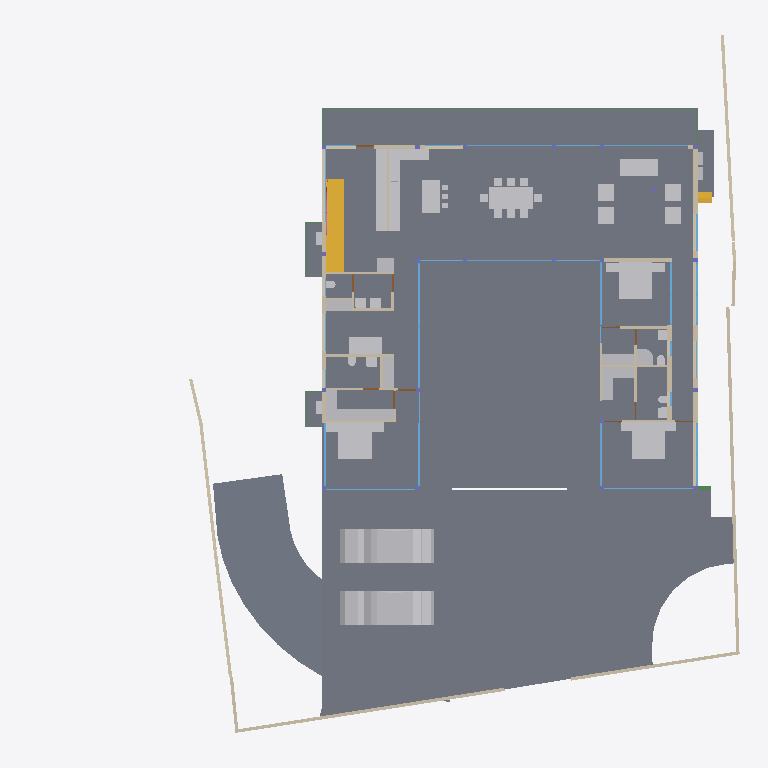
Plan cut of the same IFC building model at storey 'GROUND FLOOR' (level 0.45 m, cut at 1.85 m), seen from above with north up, elements coloured by IFC class: 50 other elements (light grey), 37 walls (beige), 29 windows (light blue), 17 slabs (grey), 7 doors (brown), 6 beams (green), 2 stair flights (yellow), 1 railing (pink). Cut surfaces are drawn darker.
Extent 39.1 m × 38.4 m × 9.0 m (x, y, z). Storeys (5): CELLAR at -2.55 m; GROUND  at 0.00 m; GROUND FLOOR at 0.45 m; GF Lintel at 3.15 m; FIRST FLOOR at 3.65 m. Elements (551): 179 IfcColumn, 145 IfcBeam, 59 IfcWall, 40 IfcWindow, 26 IfcSlab, 24 IfcFurniture, 16 IfcSanitaryTerminal, 15 IfcDoor, 13 IfcFurnishingElement, 11 IfcCovering, 8 IfcUnitaryEquipment, 4 IfcVehicle.

HEADER;
FILE_DESCRIPTION(('ViewDefinition [CoordinationView]'),'2;1');
FILE_NAME('Manilal.ifc','2025-02-18T22:14:20+05:30',(),(),'IfcOpenShell 0.8.0','Bonsai 0.8.0','');
FILE_SCHEMA(('IFC4X3'));
ENDSEC;
DATA;
#1480=IFCPROJECT('2TuuvCHJz54PsFPcraEbH$',$,'My Project',$,$,$,$,(#3,#128),#1481);
#3305=IFCSITE('0lpfVeOW52QfroqLYyHNY2',$,'My Site',$,$,#26,$,$,$,$,$,$,$,$);
#22021=IFCSITE('3bEIgyqTrDuwi1cEDDCOva',$,'Site',$,$,#223414,#22354,$,$,$,$,$,$,$);
#3313=IFCBUILDING('0MzaWOaS178x5FMqOflU3C',$,'My Building',$,$,#25,$,$,$,$,$,$);
#2081=IFCBUILDINGSTOREY('09kFoqoxrCvB1_fcEsMZsQ',$,'GROUND FLOOR',$,$,#217,$,$,$,$);
#2986=IFCBUILDINGSTOREY('0zoFHJ9PnFW80M$mIVDQW3',$,'CELLAR',$,$,#14477,$,$,$,$);
#17145=IFCBUILDINGSTOREY('0MckaoTknA3edZMUNhTyAK',$,'FIRST FLOOR',$,$,#17254,$,$,$,$);
#20035=IFCBUILDINGSTOREY('3LpnsPikv4mRTBpfC3WQtx',$,'GROUND ',$,$,#20051,$,$,$,$);
#23582=IFCBUILDINGSTOREY('0DtUgpQ1b6nBmkLmvc_ehu',$,'GF Lintel',$,$,#23767,$,$,$,$);
#2047=IFCSLAB('0o4IYvr$r5a9xXip1qf77x',$,'Slab',$,$,#57250,#2052,$,$);
#20004=IFCSLAB('2GmqP$Wiz2HBtZ3_3kNDpG',$,'Slab',$,$,#20401,#20015,$,$);
#19980=IFCSLAB('0gBflP6QrCERrajZS4Jcb5',$,'Slab',$,$,#244961,#19995,$,$);
#29284=IFCSLAB('3iSMNRhjn6RxAf9MsQotHf',$,'Slab',$,$,#235074,#29295,$,$);
#58147=IFCVEHICLE('2iiwfLdIv6T90_RV$NVTaP',$,'Vehicle',$,$,#58943,#58160,$,$);
#363464=IFCVEHICLE('3niOYHlMXAmArMi6E7T5Sk',$,'Vehicle',$,$,#363562,#363477,$,$);
#363538=IFCSLAB('0rfp_Ohov2qeqT3_TxdHEi',$,'Slab',$,$,#363567,#363547,$,$);
#363504=IFCSLAB('0r6Ht4Hfz9hfKU4rzPm32Z',$,'Slab',$,$,#363537,#363513,$,$);
#51049=IFCSTAIRFLIGHT('0QDG9AXQX0PgjOZTZBSSJQ',$,'StairFlight',$,$,#330515,#51062,$,12,11,0.183333337306976,0.150000005960464,.STRAIGHT.);
#7058=IFCFURNITURE('29pE85kkP97uASnGdXI9bH',$,'Furniture',$,$,#95312,#7090,$,$);
#12030=IFCFURNITURE('3B8s7E7fjDlO_NqnYQjYof',$,'Furniture',$,$,#33408,#12043,$,$);
#11846=IFCFURNITURE('39rrc9a3PCpOjz$eiTdf$W',$,'Furniture',$,$,#243876,#11878,$,$);
#11957=IFCFURNITURE('2J33rbez11iRfVrYceM8DY',$,'Furniture',$,$,#305743,#11970,$,$);
#28561=IFCFURNISHINGELEMENT('2h8RQgk$j4rAz9D7Dsxu8o',$,'FurnishingElement',$,$,#82064,#28574,$);
#25887=IFCWALL('3DOK2PUDn3QwM2HLeZR6QD',$,'Wall',$,$,#229890,#25894,$,$);
#362573=IFCSLAB('1kNiYiJ25CpB2FM_apFwUL',$,'Slab',$,$,#363002,#362594,$,$);
#28507=IFCFURNISHINGELEMENT('2qQryOTgj219SMJ7P_uMmY',$,'FurnishingElement',$,$,#78241,#28539,$);
#363781=IFCSLAB('3akcNtqwn0Hexo08k_ypkq',$,'Slab',$,$,#388473,#363802,$,$);
#395961=IFCWALL('2oTy5UOG136OtM3IP_qiPs',$,'Wall',$,$,#396036,#395972,$,$);
#7098=IFCFURNITURE('3MXk8gWif1ohE$RfY6DOqq',$,'Furniture',$,$,#95307,#7130,$,$);
#244456=IFCFURNISHINGELEMENT('1V34mhiDv5wggbUM6jRsQC',$,'FurnishingElement',$,$,#244865,#244484,$);
#26337=IFCWALL('0dMaumaK11Re$pxoZyVSQ9',$,'Wall',$,$,#27501,#26348,$,$);
#229971=IFCWALL('2oOsi6buvCeB4sZT1ijFA2',$,'Wall',$,$,#230065,#229982,$,$);
#230171=IFCWALL('1HPS5ge59FQA3Ucv4$dmpm',$,'Wall',$,$,#230227,#230182,$,$);
#372609=IFCSLAB('2EaTsox1TA598PptPSl07x',$,'Slab',$,$,#373867,#372630,$,$);
#35319=IFCWALL('2ecVpX7frBE9HnXe73i5Ta',$,'Wall',$,$,#243891,#35339,$,$);
#44057=IFCWALL('1nWrLatmX5UucIWFwHwqn7',$,'Wall',$,$,#243466,#44077,$,$);
#37612=IFCWALL('2oouJeu9XF0PkUjeEvxQOm',$,'Wall',$,$,#265996,#37632,$,$);
#19509=IFCFURNISHINGELEMENT('1wEKKIVzjDLeDjVjJGXiki',$,'FurnishingElement',$,$,#77663,#19541,$);
#172760=IFCWALL('2sYuhccprBsBolIfSKHX1A',$,'Wall',$,$,#243901,#172780,$,$);
#27060=IFCWALL('10l$0x7lzBbBMMGF1qxI0s',$,'Wall',$,$,#27511,#27071,$,$);
#26619=IFCWALL('0FMxrmeoPF7x0oR7G9$aVh',$,'Wall',$,$,#27506,#26630,$,$);
#29907=IFCBEAM('2zUjaUIRX8PO_$$4dpm23v',$,'Beam',$,$,#265083,#29919,$,$);
#244216=IFCFURNISHINGELEMENT('00Az5HSvTD0P5GcMegosgj',$,'FurnishingElement',$,$,#312092,#244244,$);
#266876=IFCFURNISHINGELEMENT('1EaqRQINj92O5_luxyduwz',$,'FurnishingElement',$,$,#312097,#266904,$);
#1526=IFCWALL('1CCeDmF7D6CgViS7R2QfSU',$,'Wall',$,$,#384601,#1527,$,$);
#267470=IFCFURNISHINGELEMENT('1ufA2ANE52JhTB4cHcvKQc',$,'FurnishingElement',$,$,#267555,#267498,$);
#36042=IFCWALL('2FDZc$1Z57bgSDQnhsHhc1',$,'Wall',$,$,#380618,#36062,$,$);
#244541=IFCFURNISHINGELEMENT('2JwwUQmCv2Ae2QjMfamPsc',$,'FurnishingElement',$,$,#265956,#244569,$);
#51086=IFCFURNISHINGELEMENT('3uoL8FwKT6Z8Ik__ag8r_T',$,'FurnishingElement',$,$,#77678,#51163,$);
#97245=IFCFURNITURE('12HNCs16rDfwTzmyXQzSEm',$,'Furniture',$,$,#97445,#97258,$,$);
#267570=IFCFURNISHINGELEMENT('0xsfNp7ez56h_anoL1l3n4',$,'FurnishingElement',$,$,#267655,#267598,$);
#7138=IFCFURNITURE('07u5w712j3mw4b0aBksq9x',$,'Furniture',$,$,#95297,#7170,$,$);
#7183=IFCFURNITURE('0I7Hp4EB58Eh801L1SZ2MY',$,'Furniture',$,$,#95287,#7196,$,$);
#7204=IFCFURNITURE('0w5hTHOp59R8PIefbPbOxu',$,'Furniture',$,$,#95302,#7217,$,$);
#7230=IFCFURNITURE('257RdHH05EBOcTJGwoEUlD',$,'Furniture',$,$,#95292,#7243,$,$);
#97271=IFCFURNITURE('264iryIv5DPeHKPV4n8Efc',$,'Furniture',$,$,#97450,#97284,$,$);
#130539=IFCWALL('1N0zesiAv8s9$ZcdzUGklQ',$,'Wall',$,$,#244896,#130559,$,$);
#7853=IFCWALL('27UD4TXAD7ihl0Wy7NK4TU',$,'Wall',$,$,#243076,#7873,$,$);
#243937=IFCFURNISHINGELEMENT('22ostW9dn5YRaUv0oF7Eif',$,'FurnishingElement',$,$,#312074,#243970,$);
#312328=IFCSANITARYTERMINAL('2ApYGb9E92GxsnAmMhtfWI',$,'SanitaryTerminal',$,$,#312397,#312360,$,$);
#46178=IFCELECTRICAPPLIANCE('1eEaYeX5DEbxuBNwn_MOC2',$,'ElectricAppliance','655L LG Double Door',$,#388463,#46210,$,$);
#1256=IFCWALL('3lCTnZM_XFn9QCb3frIzB4',$,'Wall',$,$,#267272,#1262,$,$);
#26770=IFCWALL('27WVA19Qv4efvQm6cWiqsn',$,'Wall',$,$,#229922,#26781,$,$);
#46025=IFCWALL('3_n5vNidv469mEa41_hn3r',$,'Wall',$,$,#77926,#46045,$,$);
#362609=IFCSTAIRFLIGHT('2YQn9a$XPAR8PX6QXu0TXq',$,'StairFlight',$,$,#364910,#362641,$,16,15,0.206249997019768,0.25,.STRAIGHT.);
#27098=IFCWALL('2qQNxnpy98iB6JMyhLi2FK',$,'Wall',$,$,#27516,#27109,$,$);
#26134=IFCWALL('3i_YpJFe9529T2L9L4$CKB',$,'Wall',$,$,#27496,#26145,$,$);
#46383=IFCELECTRICAPPLIANCE('2_D_HDgNP7hhO3sllSgE08',$,'ElectricAppliance.001',$,$,#77601,#46415,$,$);
#7785=IFCWALL('3alb8PmNnBWRaq9wE7XFnt',$,'Wall',$,$,#244425,#7805,$,$);
#1178=IFCWALL('3AfEJ0oVbCRebTpYg3hat2',$,'Wall',$,$,#264970,#1184,$,$);
#52721=IFCWALL('3HoUgi9751ffyJn8Tt97uA',$,'Wall',$,$,#266381,#52741,$,$);
#1112=IFCWALL('0ZJZVj_BPB0RhymVqZDjrB',$,'Wall',$,$,#382289,#1118,$,$);
#233258=IFCSLAB('2WAIJ5xUDCB8vhErrinr6d',$,'Slab',$,$,#396333,#233283,$,$);
#233291=IFCSLAB('3mCoSy7r190wdzvyYb56iW',$,'Slab',$,$,#396338,#233316,$,$);
#233324=IFCSLAB('2BlEnr04f3vANw00E8t1T3',$,'Slab',$,$,#396343,#233349,$,$);
#233357=IFCSLAB('06iRZLKKfCP8faLo55KHRz',$,'Slab',$,$,#396348,#233382,$,$);
#233390=IFCSLAB('2f2jkuEQ95deHHcp0LeZsL',$,'Slab',$,$,#396353,#233415,$,$);
#2037=IFCWALL('2UVtoYL$14dgND2FpfCTNX',$,'Wall',$,$,#312112,#2042,$,$);
#25622=IFCWINDOW('03HgKoXUP97huBY23s7FSC',$,'Window',$,$,#243921,#102990,$,2.79999995231628,3.45000004768372,$,.DOUBLE_PANEL_VERTICAL.,$);
#25457=IFCWINDOW('0wGf7PLdj6Se1mi8Sh7afr',$,'Window',$,$,#243926,#103753,$,2.79999995231628,3.45000004768372,$,$,$);
#42904=IFCWINDOW('0yG0aNsF5CdOTl1YRaiwT0',$,'Window',$,$,#266021,#109941,$,2.79999995231628,4.0,$,$,$);
#42784=IFCWINDOW('1X8uCygFf1TRSEXVdpbnd0',$,'Window',$,$,#266026,#110183,$,2.79999995231628,3.0,$,$,$);
#173453=IFCWINDOW('3TfmPwo9v7g8rl7yTI8PR0',$,'Window',$,$,#175526,#173471,$,2.79999995231628,3.45000004768372,$,$,$);
#183171=IFCWINDOW('2eK2SWY_H22e6Svf5gP6pA',$,'Window',$,$,#384583,#384539,$,1.79999995231628,3.45000004768372,$,$,$);
#384612=IFCWINDOW('2C8MHtt2H8jQIK8DkgU_ce',$,'Window',$,$,#389193,#384644,$,1.79999995231628,3.45000004768372,$,$,$);
#380842=IFCWINDOW('3PLDVCZpH7LhgfzRTvXp7K',$,'Window',$,$,#384753,#384709,$,1.79999995231628,1.0,$,$,$);
#45867=IFCWINDOW('2ITQQA3UX1gg8I8niCWSY4',$,'Window',$,$,#266016,#110146,$,2.79999995231628,4.5,$,$,$);
#1342=IFCWALL('1zYAwAgZ94A9q2Xf$lP7Cn',$,'Wall',$,$,#266006,#1343,$,$);
#12056=IFCFURNITURE('1Tx$doZ9b7ixhiQ_gbtQd4',$,'Furniture',$,$,#33413,#12069,$,$);
#12082=IFCFURNITURE('1ijuMDyij9H8QL3CN8GtC4',$,'Furniture',$,$,#33418,#12095,$,$);
#55311=IFCWALL('1sNrPq82f1qvmjg1j5M$n3',$,'Wall',$,$,#187866,#55331,$,$);
#11886=IFCFURNITURE('08t00vVFn2_PNEL0nmpi4V',$,'Furniture',$,$,#243881,#11918,$,$);
#11931=IFCFURNITURE('2JL5EreVn6NOEYfo807d0n',$,'Furniture',$,$,#243886,#11944,$,$);
#172953=IFCWALL('10Zee4wjDEAOWhtzJFWp8Q',$,'Wall',$,$,#265543,#172973,$,$);
#1283=IFCWALL('3TMKTJOXP4kO7RGlBcguQ3',$,'Wall',$,$,#265003,#1289,$,$);
#31788=IFCSANITARYTERMINAL('1k$1F$QwDAaQd7DgWKkhJt',$,'SanitaryTerminal',$,$,#81866,#31801,$,$);
#233175=IFCSLAB('0VBI372_j7QfV8K77ZXc2j',$,'Slab',$,$,#396328,#233196,$,$);
#233423=IFCSLAB('2iz_Ym1n1ESAR1rowyjd_I',$,'Slab',$,$,#396358,#233448,$,$);
#233456=IFCSLAB('3aaRRI8RTD_hmdhlW5RoWg',$,'Slab',$,$,#396363,#233481,$,$);
#12946=IFCSANITARYTERMINAL('237pQbKSj1tg5CbkfQmNl1',$,'SanitaryTerminal',$,$,#36973,#12959,$,$);
#32932=IFCSANITARYTERMINAL('0alXl67Mz3UOHuHPJAAx8X',$,'SanitaryTerminal',$,$,#81871,#32945,$,$);
#93655=IFCWALL('3ehB$V3hTFvf8xZdTKhW01',$,'Wall',$,$,#244195,#93675,$,$);
#7689=IFCWALL('0dxWKeo9r0A8LiqkBJOP0c',$,'Wall',$,$,#243896,#7709,$,$);
#11978=IFCFURNITURE('2GNkki_F53svXIRizzljEt',$,'Furniture',$,$,#305733,#265156,$,$);
#265169=IFCFURNITURE('2hfsZI7BX1G95tXka9KQ4c',$,'Furniture',$,$,#305738,#265182,$,$);
#62783=IFCSANITARYTERMINAL('1W6hE1Q9HFq9QjSPyMj_lH',$,'SanitaryTerminal',$,$,#173432,#62796,$,$);
#67609=IFCWALL('1b9bPzqb104AcHTtLpy63V',$,'Wall',$,$,#267456,#67629,$,$);
#12849=IFCSANITARYTERMINAL('1ztpUHwNv1MuVJRLc_toj6',$,'SanitaryTerminal',$,$,#173427,#12881,$,$);
#23385=IFCWINDOW('3liBQwp293KPogKKZ10Jtg',$,'Window',$,$,#265446,#43696,$,2.79999995231628,4.92999982833862,$,.SINGLE_PANEL.,$);
#265447=IFCWINDOW('11VC8UY6nBiuqgLWYbOviy',$,'Window',$,$,#436317,#265465,$,2.79999995231628,4.92999982833862,$,.SINGLE_PANEL.,$);
#363755=IFCUNITARYEQUIPMENT('0JDCkdxmj3oxTz_uQQEVKT',$,'UnitaryEquipment',$,$,#363819,#363768,$,$);
#366866=IFCUNITARYEQUIPMENT('2Fw0FCYgfBhfGmA9MAgmOd',$,'UnitaryEquipment',$,$,#415258,#366879,$,$);
#380908=IFCWINDOW('1lGEA26ojCweF_Y_0KBSy7',$,'Window',$,$,#381188,#380926,$,1.79999995231628,1.0,$,$,$);
#12769=IFCSANITARYTERMINAL('2vdxbHG$XBkAinHNSDuSLM',$,'SanitaryTerminal',$,$,#312392,#12801,$,$);
#12920=IFCSANITARYTERMINAL('0kpsmz29D8juUyM19Wtlly',$,'SanitaryTerminal',$,$,#36963,#12933,$,$);
#363956=IFCUNITARYEQUIPMENT('2jk8msV5n85QmwykNSoutP',$,'UnitaryEquipment',$,$,#364920,#363969,$,$);
#363982=IFCUNITARYEQUIPMENT('2IoLUD56D97gPVX_sl2ctQ',$,'UnitaryEquipment',$,$,#364925,#363995,$,$);
#12998=IFCSANITARYTERMINAL('1pCYUjjaX5yvTggnnvT9WB',$,'SanitaryTerminal',$,$,#267881,#13011,$,$);
#395885=IFCWALL('0SzsKfT0jBuBF18kzhhOm3',$,'Wall',$,$,#395960,#395896,$,$);
#28808=IFCWALL('3m8X89_nHEBQ3A$cO0dW30',$,'Wall',$,$,#312049,#28828,$,$);
#62762=IFCSANITARYTERMINAL('2DTr6V3Ov5BOyCO61nsVCy',$,'SanitaryTerminal',$,$,#173422,#62775,$,$);
#364003=IFCBEAM('1xPErLVJn7SRRurKwzPU$a',$,'Beam',$,$,#388718,#364014,$,$);
#57309=IFCBEAM('3xcDMG0aj9Xgc56BcdooE6',$,'Beam',$,$,#243525,#57320,$,$);
#80186=IFCWALL('3kDpYh0M9DMQCp3tr5pnbc',$,'Wall',$,$,#267235,#80206,$,$);
#356705=IFCRAILING('2gJE29kGX0ZhuoyILLqHr1',$,'Railing',$,'WALL_MOUNTED_HANDRAIL',#357253,#356737,$,.USERDEFINED.);
#92043=IFCWALL('26W5zP1XL16gp3Jaiy1mDL',$,'Wall',$,$,#266735,#92063,$,$);
#150204=IFCWINDOW('2rSMA4AuH6FeN4rb0KSroB',$,'Window',$,$,#244976,#150354,$,2.79999995231628,2.40050005912781,$,.SINGLE_PANEL.,$);
#176076=IFCWINDOW('2ZtwOiAmvEueKbdoo64HrK',$,'Window',$,$,#267144,#176089,$,2.79999995231628,2.40050005912781,$,.SINGLE_PANEL.,$);
#149274=IFCWINDOW('30_aGhIs59sBUX7Za7xGJZ',$,'Window.022',$,$,#244986,#149292,$,2.79999995231628,2.32599997520447,$,.DOUBLE_PANEL_VERTICAL.,$);
#150381=IFCWINDOW('0RDdtohGb3wPXN7Q65V5l1',$,'Window',$,$,#244981,#150394,$,2.79999995231628,2.40050005912781,$,.SINGLE_PANEL.,$);
#175745=IFCWINDOW('3z5JKHZ41FdxrSJllwuMgx',$,'Window',$,$,#267154,#175763,$,2.79999995231628,4.82399988174438,$,.TRIPLE_PANEL_VERTICAL.,$);
#41613=IFCWINDOW('3V21HLULz4rhhoikKYxwTW',$,'Window.022',$,$,#244991,#148935,$,2.79999995231628,2.32599997520447,$,.DOUBLE_PANEL_VERTICAL.,$);
#130039=IFCWINDOW('2d4nEuDYnCKAVj7s5RlWM7',$,'Window',$,$,#267149,#175723,$,2.79999995231628,4.82399988174438,$,.TRIPLE_PANEL_VERTICAL.,$);
#175889=IFCWINDOW('3QDjposrH1gvpn64wXKX9b',$,'Window',$,$,#267164,#175907,$,2.79999995231628,4.82399988174438,$,.TRIPLE_PANEL_VERTICAL.,$);
#175844=IFCWINDOW('3FEUGUF8n8vfgPx6dMRP2G',$,'Window',$,$,#267159,#175862,$,2.79999995231628,4.82399988174438,$,.TRIPLE_PANEL_VERTICAL.,$);
#46798=IFCSANITARYTERMINAL('2GXUvxEaXCWPRwV2Ul$xoQ',$,'SanitaryTerminal',$,$,#77698,#46830,$,$);
#55626=IFCWALL('2M7j5Ecbb0FxD1NCjCSrSn',$,'Wall',$,$,#187838,#55646,$,$);
#110332=IFCWINDOW('3vjocJxinCiwHdUnGVZCKs',$,'Window',$,$,#166499,#166072,$,1.79999995231628,2.0,$,.DOUBLE_PANEL_VERTICAL.,$);
#170066=IFCWINDOW('3f2C1zUwD4c9zRWtnGTagP',$,'Window',$,$,#415248,#170087,$,1.5,2.5,$,.SINGLE_PANEL.,$);
#13878=IFCWINDOW('2kJjIqdzb6QvGhtMPhrGJy',$,'Window',$,$,#384531,#380812,$,1.79999995231628,1.0,$,$,$);
#14220=IFCWINDOW('1JUpa15w1EPgGvbWoKg73I',$,'Window',$,$,#415230,#169623,$,1.5,2.5,$,.SINGLE_PANEL.,$);
#233083=IFCWINDOW('0ZIFlr5aL5vhbPv_6PnM6F',$,'Window',$,$,#266396,#233096,$,1.79999995231628,3.45000004768372,$,$,$);
#29960=IFCBEAM('3JCEdRie563Ouok6uI9H1d',$,'Beam',$,$,#387242,#29971,$,$);
#387180=IFCBEAM('1Mtrjp$T15oAfZGvd5Kjz0',$,'Beam',$,$,#388743,#387191,$,$);
#13063=IFCDOOR('0zdLHzGyzB9xc26dwbo5Rk',$,'Door',$,$,#436691,#33226,$,2.09999990463257,1.0,$,$,$);
#62644=IFCDOOR('3SI9hJAXHEiPx9UkAJytVq',$,'Door',$,$,#436721,#62675,$,2.09999990463257,1.0,$,$,$);
#67076=IFCDOOR('3tEFG6Om12k9izFOR1Pomu',$,'Door',$,$,#188223,#82092,$,2.09999990463257,1.0,$,$,$);
#93153=IFCDOOR('06ge_TnPfF$uRFBA_bihvC',$,'Door',$,$,#267189,#93166,$,2.09999990463257,1.0,$,$,$);
#28649=IFCDOOR('2d$ZxQumn8_uDNm0m9BynD',$,'Door',$,$,#436676,#322704,$,2.09999990463257,1.0,$,.SINGLE_SWING_LEFT.,$);
#372973=IFCBEAM('3w2H4CPpnFe8QqAxZd37IL',$,'Beam',$,$,#373942,#372984,$,$);
#161083=IFCWINDOW('2k5$amL6T5n9LIViJ99Afa',$,'Window',$,$,#266031,#161115,$,2.79999995231628,1.7150000333786,$,.SINGLE_PANEL.,$);
#9266=IFCDOOR('1fHcRD3tPBXx_I1OGpIv8g',$,'Door',$,$,#395415,#9298,$,2.09999990463257,0.899999976158142,$,$,$);
#9420=IFCDOOR('1jFLLXAPn74Oh3txGE4u0f',$,'Door',$,$,#267437,#33256,$,2.09999990463257,0.899999976158142,$,$,$);
#52485=IFCFURNITURE('0guZkadiz0OwyOeGSZLfhz',$,'Furniture',$,$,#77683,#52517,$,$);
#52530=IFCFURNITURE('2qERYFVbjE8heXT0hbYYbq',$,'Furniture',$,$,#77688,#52543,$,$);
#52556=IFCFURNITURE('2WZ1GXNmbA$Pg9ltCxwhMt',$,'Furniture',$,$,#77693,#52569,$,$);
#170293=IFCWINDOW('2LSuNnR7r1HRx4yduNarTc',$,'Window',$,$,#175536,#171069,$,1.60000002384186,0.800000011920929,$,.DOUBLE_PANEL_HORIZONTAL.,$);
#415274=IFCWINDOW('3ttw_gRwH2cA46r9riMjl0',$,'Window',$,$,#437266,#436982,$,1.79999995231628,1.6599999666214,$,.DOUBLE_PANEL_VERTICAL.,$);
ENDSEC;
